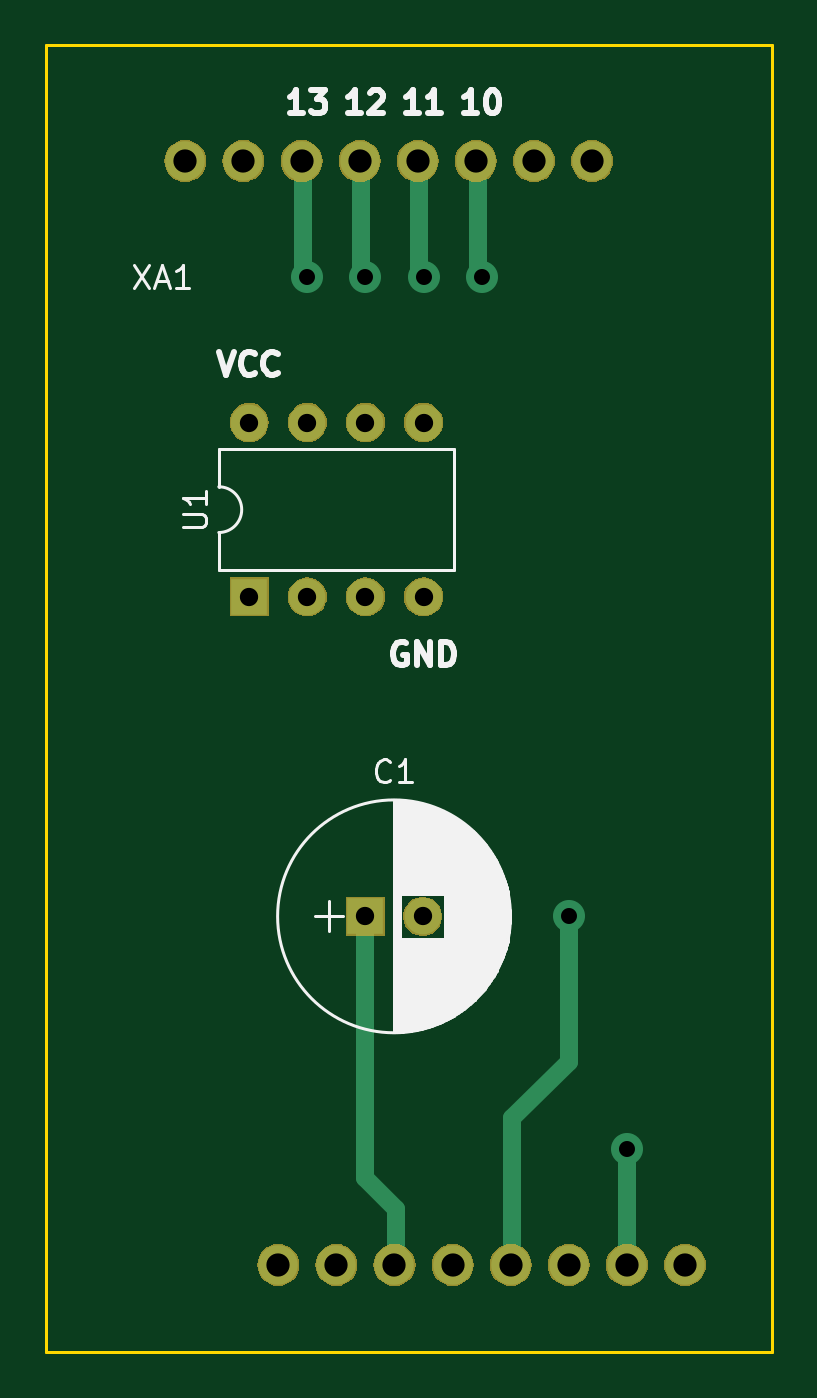
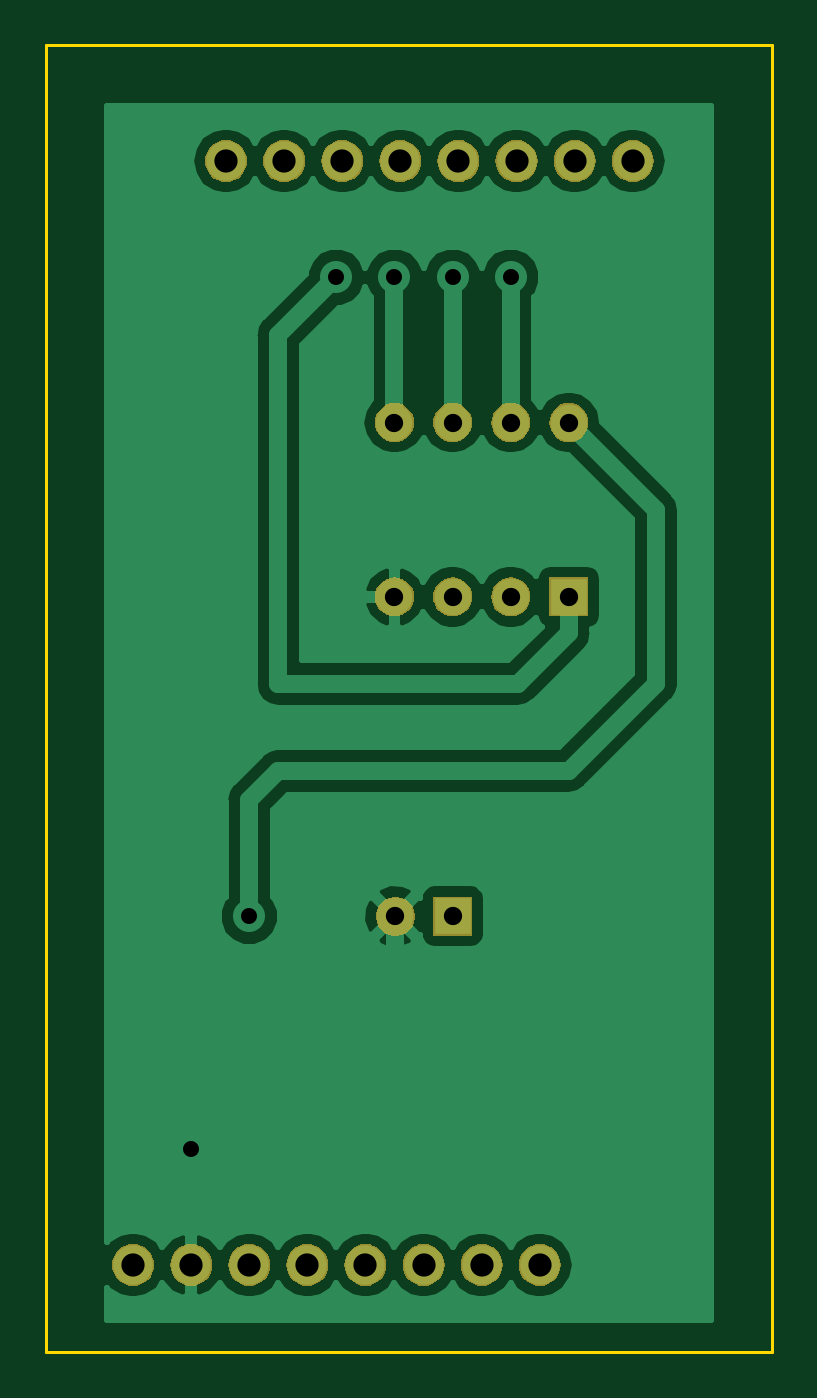
Circuit board: 10 layer files. Board 31.8 x 57.2 mm.
- bottom_copper: ATTINY_Bootloader-B.Cu.gbr (32139 bytes)
- bottom_mask: ATTINY_Bootloader-B.Mask.gbr (29853 bytes)
- paste: ATTINY_Bootloader-B.Paste.gbr (506 bytes)
- bottom_silk: ATTINY_Bootloader-B.SilkS.gbr (507 bytes)
- outline: ATTINY_Bootloader-Edge.Cuts.gbr (701 bytes)
- top_copper: ATTINY_Bootloader-F.Cu.gbr (4249 bytes)
- top_mask: ATTINY_Bootloader-F.Mask.gbr (29853 bytes)
- paste: ATTINY_Bootloader-F.Paste.gbr (506 bytes)
- top_silk: ATTINY_Bootloader-F.SilkS.gbr (15592 bytes)
- drill: ATTINY_Bootloader.drl (673 bytes)

=== bottom_copper: ATTINY_Bootloader-B.Cu.gbr (32139 bytes, source omitted) ===
=== bottom_mask: ATTINY_Bootloader-B.Mask.gbr (29853 bytes, source omitted) ===
=== paste: ATTINY_Bootloader-B.Paste.gbr ===
G04 #@! TF.GenerationSoftware,KiCad,Pcbnew,(5.0.2)-1*
G04 #@! TF.CreationDate,2019-08-18T23:26:54-04:00*
G04 #@! TF.ProjectId,ATTINY_Bootloader,41545449-4e59-45f4-926f-6f746c6f6164,rev?*
G04 #@! TF.SameCoordinates,Original*
G04 #@! TF.FileFunction,Paste,Bot*
G04 #@! TF.FilePolarity,Positive*
%FSLAX46Y46*%
G04 Gerber Fmt 4.6, Leading zero omitted, Abs format (unit mm)*
G04 Created by KiCad (PCBNEW (5.0.2)-1) date 8/18/2019 11:26:54 PM*
%MOMM*%
%LPD*%
G01*
G04 APERTURE LIST*
G04 APERTURE END LIST*
M02*

=== bottom_silk: ATTINY_Bootloader-B.SilkS.gbr ===
G04 #@! TF.GenerationSoftware,KiCad,Pcbnew,(5.0.2)-1*
G04 #@! TF.CreationDate,2019-08-18T23:26:54-04:00*
G04 #@! TF.ProjectId,ATTINY_Bootloader,41545449-4e59-45f4-926f-6f746c6f6164,rev?*
G04 #@! TF.SameCoordinates,Original*
G04 #@! TF.FileFunction,Legend,Bot*
G04 #@! TF.FilePolarity,Positive*
%FSLAX46Y46*%
G04 Gerber Fmt 4.6, Leading zero omitted, Abs format (unit mm)*
G04 Created by KiCad (PCBNEW (5.0.2)-1) date 8/18/2019 11:26:54 PM*
%MOMM*%
%LPD*%
G01*
G04 APERTURE LIST*
G04 APERTURE END LIST*
M02*

=== outline: ATTINY_Bootloader-Edge.Cuts.gbr ===
G04 #@! TF.GenerationSoftware,KiCad,Pcbnew,(5.0.2)-1*
G04 #@! TF.CreationDate,2019-08-18T23:26:54-04:00*
G04 #@! TF.ProjectId,ATTINY_Bootloader,41545449-4e59-45f4-926f-6f746c6f6164,rev?*
G04 #@! TF.SameCoordinates,Original*
G04 #@! TF.FileFunction,Profile,NP*
%FSLAX46Y46*%
G04 Gerber Fmt 4.6, Leading zero omitted, Abs format (unit mm)*
G04 Created by KiCad (PCBNEW (5.0.2)-1) date 8/18/2019 11:26:54 PM*
%MOMM*%
%LPD*%
G01*
G04 APERTURE LIST*
%ADD10C,0.150000*%
G04 APERTURE END LIST*
D10*
X146050000Y-74930000D02*
X146050000Y-132080000D01*
X177800000Y-74930000D02*
X146050000Y-74930000D01*
X177800000Y-132080000D02*
X177800000Y-74930000D01*
X146050000Y-132080000D02*
X177800000Y-132080000D01*
M02*

=== top_copper: ATTINY_Bootloader-F.Cu.gbr ===
G04 #@! TF.GenerationSoftware,KiCad,Pcbnew,(5.0.2)-1*
G04 #@! TF.CreationDate,2019-08-18T23:26:54-04:00*
G04 #@! TF.ProjectId,ATTINY_Bootloader,41545449-4e59-45f4-926f-6f746c6f6164,rev?*
G04 #@! TF.SameCoordinates,Original*
G04 #@! TF.FileFunction,Copper,L1,Top*
G04 #@! TF.FilePolarity,Positive*
%FSLAX46Y46*%
G04 Gerber Fmt 4.6, Leading zero omitted, Abs format (unit mm)*
G04 Created by KiCad (PCBNEW (5.0.2)-1) date 8/18/2019 11:26:54 PM*
%MOMM*%
%LPD*%
G01*
G04 APERTURE LIST*
G04 #@! TA.AperFunction,NonConductor*
%ADD10C,0.300000*%
G04 #@! TD*
G04 #@! TA.AperFunction,ComponentPad*
%ADD11O,1.727200X1.727200*%
G04 #@! TD*
G04 #@! TA.AperFunction,ComponentPad*
%ADD12C,1.600000*%
G04 #@! TD*
G04 #@! TA.AperFunction,ComponentPad*
%ADD13R,1.600000X1.600000*%
G04 #@! TD*
G04 #@! TA.AperFunction,ComponentPad*
%ADD14O,1.600000X1.600000*%
G04 #@! TD*
G04 #@! TA.AperFunction,ViaPad*
%ADD15C,1.400000*%
G04 #@! TD*
G04 #@! TA.AperFunction,Conductor*
%ADD16C,0.800000*%
G04 #@! TD*
G04 APERTURE END LIST*
D10*
X164528571Y-113137142D02*
X165671428Y-113137142D01*
D11*
G04 #@! TO.P,XA1,VIN*
G04 #@! TO.N,Net-(XA1-PadVIN)*
X173990000Y-128270000D03*
G04 #@! TO.P,XA1,GND3*
G04 #@! TO.N,GND*
X171450000Y-128270000D03*
G04 #@! TO.P,XA1,GND2*
G04 #@! TO.N,Net-(XA1-PadGND2)*
X168910000Y-128270000D03*
G04 #@! TO.P,XA1,5V1*
G04 #@! TO.N,+5V*
X166370000Y-128270000D03*
G04 #@! TO.P,XA1,3V3*
G04 #@! TO.N,Net-(XA1-Pad3V3)*
X163830000Y-128270000D03*
G04 #@! TO.P,XA1,RST1*
G04 #@! TO.N,Net-(C1-Pad1)*
X161290000Y-128270000D03*
G04 #@! TO.P,XA1,IORF*
G04 #@! TO.N,Net-(XA1-PadIORF)*
X158750000Y-128270000D03*
G04 #@! TO.P,XA1,GND1*
G04 #@! TO.N,Net-(XA1-PadGND1)*
X154686000Y-80010000D03*
G04 #@! TO.P,XA1,D8*
G04 #@! TO.N,Net-(XA1-PadD8)*
X169926000Y-80010000D03*
G04 #@! TO.P,XA1,D9*
G04 #@! TO.N,Net-(XA1-PadD9)*
X167386000Y-80010000D03*
G04 #@! TO.P,XA1,D10*
G04 #@! TO.N,PIN10_PIN1*
X164846000Y-80010000D03*
G04 #@! TO.P,XA1,AREF*
G04 #@! TO.N,Net-(XA1-PadAREF)*
X152146000Y-80010000D03*
G04 #@! TO.P,XA1,D13*
G04 #@! TO.N,PIN13_PIN7*
X157226000Y-80010000D03*
G04 #@! TO.P,XA1,D12*
G04 #@! TO.N,PIN12_PIN6*
X159766000Y-80010000D03*
G04 #@! TO.P,XA1,D11*
G04 #@! TO.N,PIN11_PIN5*
X162306000Y-80010000D03*
G04 #@! TO.P,XA1,*
G04 #@! TO.N,*
X156210000Y-128270000D03*
G04 #@! TD*
D12*
G04 #@! TO.P,C1,2*
G04 #@! TO.N,GND*
X162520000Y-113030000D03*
D13*
G04 #@! TO.P,C1,1*
G04 #@! TO.N,Net-(C1-Pad1)*
X160020000Y-113030000D03*
G04 #@! TD*
D14*
G04 #@! TO.P,U1,8*
G04 #@! TO.N,+5V*
X154940000Y-91440000D03*
G04 #@! TO.P,U1,4*
G04 #@! TO.N,GND*
X162560000Y-99060000D03*
G04 #@! TO.P,U1,7*
G04 #@! TO.N,PIN13_PIN7*
X157480000Y-91440000D03*
G04 #@! TO.P,U1,3*
G04 #@! TO.N,Net-(U1-Pad3)*
X160020000Y-99060000D03*
G04 #@! TO.P,U1,6*
G04 #@! TO.N,PIN12_PIN6*
X160020000Y-91440000D03*
G04 #@! TO.P,U1,2*
G04 #@! TO.N,Net-(U1-Pad2)*
X157480000Y-99060000D03*
G04 #@! TO.P,U1,5*
G04 #@! TO.N,PIN11_PIN5*
X162560000Y-91440000D03*
D13*
G04 #@! TO.P,U1,1*
G04 #@! TO.N,PIN10_PIN1*
X154940000Y-99060000D03*
G04 #@! TD*
D15*
G04 #@! TO.N,GND*
X171450000Y-123190000D03*
G04 #@! TO.N,+5V*
X168910000Y-113030000D03*
G04 #@! TO.N,PIN13_PIN7*
X157480000Y-85090000D03*
G04 #@! TO.N,PIN12_PIN6*
X160020000Y-85090000D03*
G04 #@! TO.N,PIN11_PIN5*
X162560000Y-85090000D03*
G04 #@! TO.N,PIN10_PIN1*
X165100000Y-85090000D03*
G04 #@! TD*
D16*
G04 #@! TO.N,GND*
X171450000Y-128270000D02*
X171450000Y-123190000D01*
G04 #@! TO.N,Net-(C1-Pad1)*
X161365001Y-128345001D02*
X161365001Y-125805001D01*
X160020000Y-124460000D02*
X160020000Y-113030000D01*
X161365001Y-125805001D02*
X160020000Y-124460000D01*
G04 #@! TO.N,+5V*
X166445001Y-128345001D02*
X166445001Y-121844999D01*
X166445001Y-121844999D02*
X168910000Y-119380000D01*
X168910000Y-119380000D02*
X168910000Y-113030000D01*
G04 #@! TO.N,PIN13_PIN7*
X157301001Y-80085001D02*
X157301001Y-84911001D01*
X157301001Y-84911001D02*
X157480000Y-85090000D01*
G04 #@! TO.N,PIN12_PIN6*
X159841001Y-80085001D02*
X159841001Y-84911001D01*
X159841001Y-84911001D02*
X160020000Y-85090000D01*
G04 #@! TO.N,PIN11_PIN5*
X162381001Y-80085001D02*
X162381001Y-84911001D01*
X162381001Y-84911001D02*
X162560000Y-85090000D01*
G04 #@! TO.N,PIN10_PIN1*
X164921001Y-80085001D02*
X164921001Y-84911001D01*
X164921001Y-84911001D02*
X165100000Y-85090000D01*
G04 #@! TD*
M02*

=== top_mask: ATTINY_Bootloader-F.Mask.gbr (29853 bytes, source omitted) ===
=== paste: ATTINY_Bootloader-F.Paste.gbr ===
G04 #@! TF.GenerationSoftware,KiCad,Pcbnew,(5.0.2)-1*
G04 #@! TF.CreationDate,2019-08-18T23:26:54-04:00*
G04 #@! TF.ProjectId,ATTINY_Bootloader,41545449-4e59-45f4-926f-6f746c6f6164,rev?*
G04 #@! TF.SameCoordinates,Original*
G04 #@! TF.FileFunction,Paste,Top*
G04 #@! TF.FilePolarity,Positive*
%FSLAX46Y46*%
G04 Gerber Fmt 4.6, Leading zero omitted, Abs format (unit mm)*
G04 Created by KiCad (PCBNEW (5.0.2)-1) date 8/18/2019 11:26:54 PM*
%MOMM*%
%LPD*%
G01*
G04 APERTURE LIST*
G04 APERTURE END LIST*
M02*

=== top_silk: ATTINY_Bootloader-F.SilkS.gbr (15592 bytes, source omitted) ===
=== drill: ATTINY_Bootloader.drl ===
M48
;DRILL file {KiCad (5.0.2)-1} date 8/18/2019 11:29:18 PM
;FORMAT={-:-/ absolute / metric / decimal}
FMAT,2
METRIC,TZ
T1C0.700
T2C0.800
T3C1.016
%
G90
G05
T1
X157.48Y-85.09
X160.02Y-85.09
X162.56Y-85.09
X165.1Y-85.09
X168.91Y-113.03
X171.45Y-123.19
T2
X154.94Y-91.44
X154.94Y-99.06
X157.48Y-91.44
X157.48Y-99.06
X160.02Y-91.44
X160.02Y-99.06
X162.56Y-91.44
X162.56Y-99.06
X160.02Y-113.03
X162.52Y-113.03
T3
X152.146Y-80.01
X154.686Y-80.01
X156.21Y-128.27
X157.226Y-80.01
X158.75Y-128.27
X159.766Y-80.01
X161.29Y-128.27
X162.306Y-80.01
X163.83Y-128.27
X164.846Y-80.01
X166.37Y-128.27
X167.386Y-80.01
X168.91Y-128.27
X169.926Y-80.01
X171.45Y-128.27
X173.99Y-128.27
T0
M30

